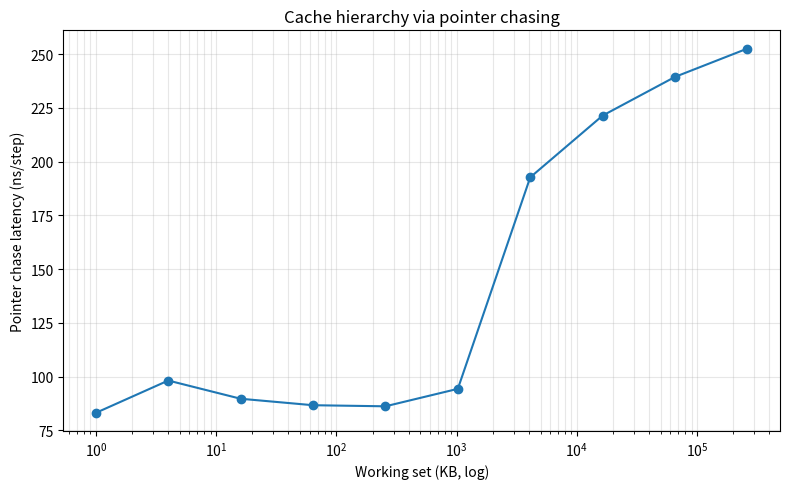

This figure's Python source:
"""Reference for Week 1-2: cache hierarchy effects via pointer chasing + access pattern."""
import time

import matplotlib.pyplot as plt
import numpy as np

np.seterr(over="ignore", divide="ignore", invalid="ignore")


def pointer_chase(sizes_kb: list[int], steps_per_size: int = 200_000) -> tuple[list[int], list[float]]:
    """Each step depends on the previous → defeats prefetcher → reveals cache hierarchy."""
    times_ns = []
    for size_kb in sizes_kb:
        n = max(2, size_kb * 1024 // 8)
        perm = np.random.permutation(n).astype(np.int64)

        i = 0
        for _ in range(min(1000, n)):
            i = int(perm[i])
            print(f"i = {i}, perm[i] = {perm[i]}")

        t0 = time.perf_counter()
        i = 0
        for _ in range(steps_per_size):
            i = int(perm[i])
        elapsed = time.perf_counter() - t0
        times_ns.append(elapsed / steps_per_size * 1e9)
        _ = i
    return sizes_kb, times_ns


def row_vs_col_numpy(N: int = 4096, n_runs: int = 10) -> tuple[float, float, bool]:
    A = np.random.rand(N, N).astype(np.float32)
    A.sum(axis=1); A.sum(axis=0)

    t0 = time.perf_counter()
    for _ in range(n_runs):
        s_row = A.sum(axis=1)
    row_t = (time.perf_counter() - t0) / n_runs

    t0 = time.perf_counter()
    for _ in range(n_runs):
        s_col = A.sum(axis=0)
    col_t = (time.perf_counter() - t0) / n_runs

    return row_t, col_t, np.allclose(s_row.sum(), s_col.sum(), rtol=1e-3)


def fmt_size(kb: int) -> str:
    return f"{kb} KB" if kb < 1024 else f"{kb // 1024} MB"


def main() -> None:
    print("=== Experiment 1: Pointer chasing (cache hierarchy via latency) ===")
    sizes = [1, 4, 16, 64, 256, 1024, 4096, 16384, 65536, 262144]
    sizes_kb, times_ns = pointer_chase(sizes)
    print(f"\n{'Size':>10}  {'ns/access':>11}")
    for sz, t in zip(sizes_kb, times_ns):
        print(f"{fmt_size(sz):>10}  {t:>10.1f}")

    plt.figure(figsize=(8, 5))
    plt.semilogx(sizes_kb, times_ns, "o-")
    plt.xlabel("Working set (KB, log)")
    plt.ylabel("Pointer chase latency (ns/step)")
    plt.title("Cache hierarchy via pointer chasing")
    plt.grid(True, which="both", alpha=0.3)
    plt.tight_layout()
    plt.savefig("working_set.png", dpi=100)
    print("\nSaved: working_set.png")

    print("\n=== Experiment 2: NumPy row vs column sum (axis=1 vs axis=0) ===")
    N = 4096
    print(f"Matrix: {N}x{N} float32 ({N*N*4/1e6:.0f} MB)")
    row_t, col_t, valid = row_vs_col_numpy(N=N)
    print(f"  axis=1 (row-wise, contiguous): {row_t*1000:.2f} ms")
    print(f"  axis=0 (col-wise, strided):    {col_t*1000:.2f} ms")
    print(f"  Ratio col/row: {col_t/row_t:.2f}x")
    print(f"  Sum totals match: {valid}")
    if col_t < row_t * 1.2:
        print()
        print("  ℹ NOTE — col_t ≤ row_t on this platform.")
        print("    Some BLAS (Apple Accelerate, recent OpenBLAS) implement axis=0 as a")
        print("    *streaming* reduction: walk the contiguous storage once, accumulate")
        print("    into a small column-output buffer that fits in L1. The 'strided' assumption")
        print("    breaks. Cache effect is best seen via Experiment 1 (pointer chasing).")


if __name__ == "__main__":
    main()
